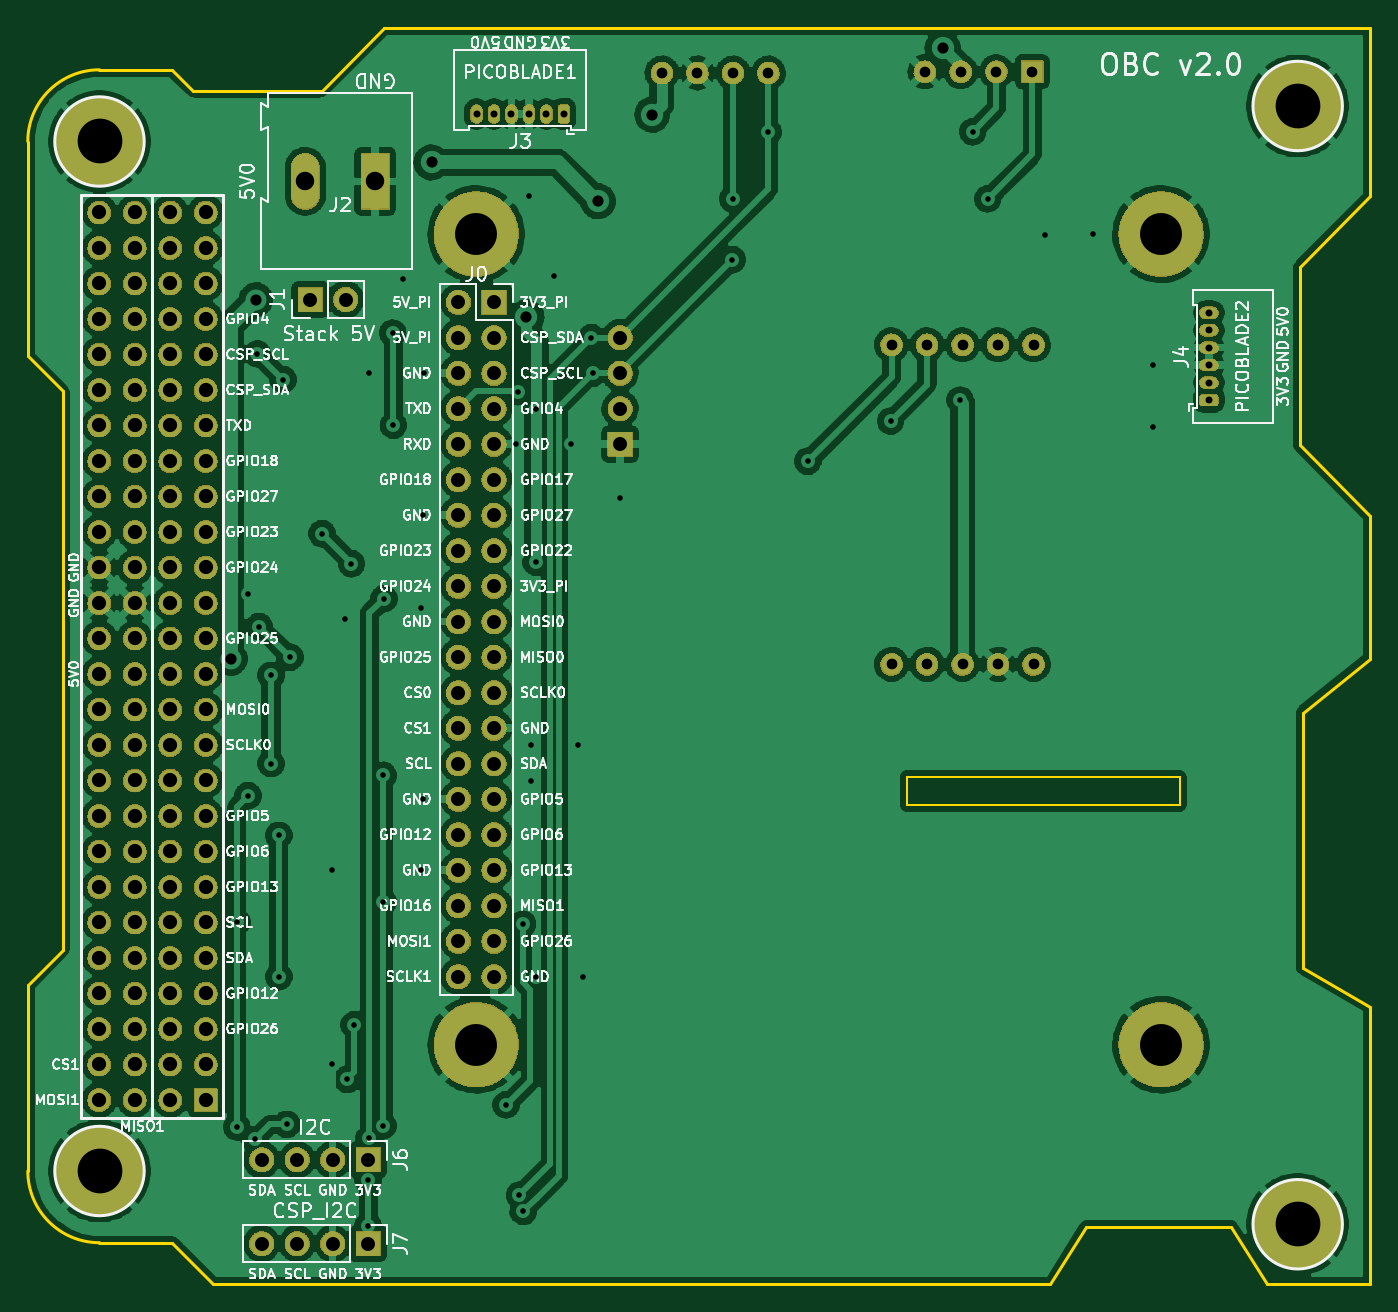
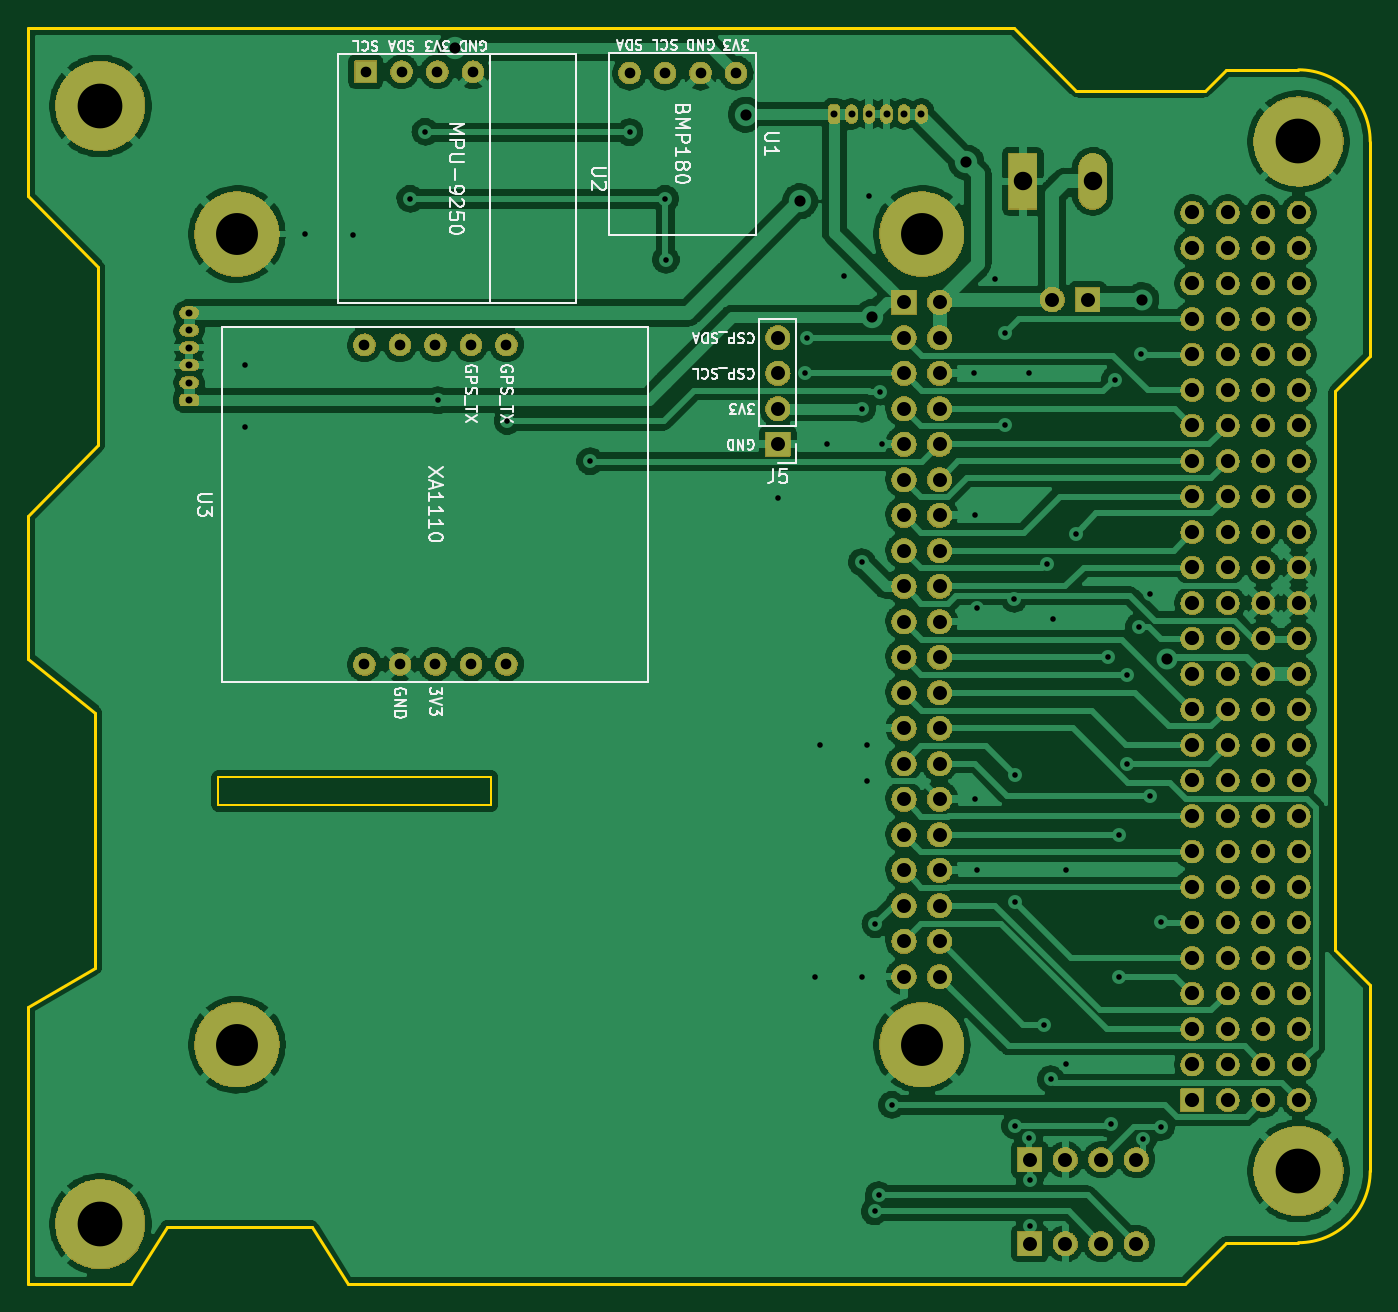
Circuit board: 10 layer files. Board 96.0 x 89.9 mm.
- drill: OBC.drl (4766 bytes)
- bottom_copper: OBC.gbl (313844 bytes)
- bottom_silk: OBC.gbo (27372 bytes)
- paste: OBC.gbp (543 bytes)
- bottom_mask: OBC.gbs (566211 bytes)
- outline: OBC.gm1 (2212 bytes)
- top_copper: OBC.gtl (408171 bytes)
- top_silk: OBC.gto (123803 bytes)
- paste: OBC.gtp (543 bytes)
- top_mask: OBC.gts (566211 bytes)

=== drill: OBC.drl ===
M48
; DRILL file {KiCad 6.0.0-unknown-da645c5~86~ubuntu18.04.1} date vie 12 jul 2019 17:08:17 -04
; FORMAT={-:-/ absolute / inch / decimal}
; #@! TF.CreationDate,2019-07-12T17:08:17-04:00
; #@! TF.GenerationSoftware,Kicad,Pcbnew,6.0.0-unknown-da645c5~86~ubuntu18.04.1
FMAT,2
INCH
T1C0.0157
T2C0.0197
T3C0.0300
T4C0.0315
T5C0.0394
T6C0.0400
T7C0.0520
T8C0.1181
T9C0.1260
%
G90
G05
T1
X4.0571Y-4.3228
X4.0571Y-4.8996
X4.0886Y-3.3996
X4.0886Y-3.9665
X4.1083Y-4.935
X4.1152Y-2.7224
X4.1201Y-3.4902
X4.1535Y-3.628
X4.1535Y-3.876
X4.1752Y-4.0787
X4.1752Y-4.4764
X4.187Y-2.7943
X4.1978Y-4.8927
X4.2067Y-3.5768
X4.2972Y-3.2283
X4.3248Y-4.1762
X4.3248Y-4.7224
X4.3632Y-3.4695
X4.3681Y-4.7657
X4.3799Y-3.313
X4.3878Y-4.6122
X4.4272Y-5.0492
X4.4272Y-5.1791
X4.4291Y-2.7756
X4.4301Y-4.9321
X4.4685Y-3.9094
X4.4685Y-4.2657
X4.4685Y-4.8967
X4.4715Y-3.4118
X4.4961Y-2.6634
X4.498Y-2.9232
X4.5256Y-2.5118
X4.5768Y-3.439
X4.5768Y-4.1772
X4.5827Y-3.1772
X4.5827Y-3.9764
X4.5846Y-2.7756
X4.8159Y-4.8376
X4.8425Y-2.9764
X4.8504Y-2.8287
X4.8533Y-5.0915
X4.8622Y-4.3287
X4.8642Y-5.1378
X4.8789Y-2.2766
X4.8848Y-3.9262
X4.8858Y-3.8238
X4.8996Y-4.4764
X4.9006Y-2.877
X4.9006Y-3.3091
X4.9508Y-2.503
X4.999Y-2.9764
X5.0177Y-3.8238
X5.0335Y-4.4764
X5.0561Y-2.6762
X5.06Y-2.7766
X5.1378Y-3.127
X5.4528Y-2.4567
X5.4537Y-2.2854
X5.5545Y-2.0978
X5.6654Y-3.0246
X5.8986Y-2.9114
X6.0945Y-2.8524
X6.1299Y-2.0965
X6.1722Y-2.2854
X6.3346Y-2.3858
X6.4677Y-2.3846
X6.6378Y-2.7539
X6.6388Y-2.9272
T2
X4.7323Y-2.0463
X4.7815Y-2.0463
X4.8307Y-2.0463
X4.8799Y-2.0463
X4.9291Y-2.0463
X4.9783Y-2.0463
X6.7953Y-2.6063
X6.7953Y-2.6555
X6.7953Y-2.7047
X6.7953Y-2.7539
X6.7953Y-2.8031
X6.7953Y-2.8524
T3
X5.9014Y-2.6967
X5.9014Y-3.5967
X6.0014Y-2.6967
X6.0014Y-3.5967
X6.1014Y-2.6967
X6.1014Y-3.5967
X6.2014Y-2.6967
X6.2014Y-3.5967
X6.3014Y-2.6967
X6.3014Y-3.5967
X5.2545Y-1.9309
X5.3545Y-1.9309
X5.4545Y-1.9309
X5.5545Y-1.9309
X5.9953Y-1.9274
X6.0961Y-1.9274
X6.1969Y-1.9274
X6.2976Y-1.9274
T4
X4.0394Y-3.5807
X4.1112Y-2.5689
X4.6055Y-2.1829
X4.873Y-2.6191
X5.0748Y-2.2923
X5.2274Y-2.0482
X6.0453Y-1.8612
T5
X4.1272Y-5.2283
X4.2272Y-5.2283
X4.1272Y-4.9921
X4.2272Y-4.9921
X4.3272Y-4.9921
X4.4272Y-4.9921
X5.1368Y-2.6764
X5.1368Y-2.7764
X5.1368Y-2.8764
X5.1368Y-2.9764
X4.6815Y-2.5764
X4.6815Y-2.6764
X4.6815Y-2.7764
X4.6815Y-2.8764
X4.6815Y-2.9764
X4.6815Y-3.0764
X4.6815Y-3.1764
X4.6815Y-3.2764
X4.6815Y-3.3764
X4.6815Y-3.4764
X4.6815Y-3.5764
X4.6815Y-3.6764
X4.6815Y-3.7764
X4.6815Y-3.8764
X4.6815Y-3.9764
X4.6815Y-4.0764
X4.6815Y-4.1764
X4.6815Y-4.2764
X4.6815Y-4.3764
X4.6815Y-4.4764
X4.7815Y-2.5764
X4.7815Y-2.6764
X4.7815Y-2.7764
X4.7815Y-2.8764
X4.7815Y-2.9764
X4.7815Y-3.0764
X4.7815Y-3.1764
X4.7815Y-3.2764
X4.7815Y-3.3764
X4.7815Y-3.4764
X4.7815Y-3.5764
X4.7815Y-3.6764
X4.7815Y-3.7764
X4.7815Y-3.8764
X4.7815Y-3.9764
X4.7815Y-4.0764
X4.7815Y-4.1764
X4.7815Y-4.2764
X4.7815Y-4.3764
X4.7815Y-4.4764
X4.2638Y-2.5689
X4.3638Y-2.5689
X4.3272Y-5.2283
X4.4272Y-5.2283
T6
X3.6695Y-2.3238
X3.6695Y-2.4238
X3.6695Y-2.5238
X3.6695Y-2.6238
X3.6695Y-2.7238
X3.6695Y-2.8238
X3.6695Y-2.9238
X3.6695Y-3.0238
X3.6695Y-3.1238
X3.6695Y-3.2238
X3.6695Y-3.3238
X3.6695Y-3.4238
X3.6695Y-3.5238
X3.6695Y-3.6238
X3.6695Y-3.7238
X3.6695Y-3.8238
X3.6695Y-3.9238
X3.6695Y-4.0238
X3.6695Y-4.1238
X3.6695Y-4.2238
X3.6695Y-4.3238
X3.6695Y-4.4238
X3.6695Y-4.5238
X3.6695Y-4.6238
X3.6695Y-4.7238
X3.6695Y-4.8238
X3.7695Y-2.3238
X3.7695Y-2.4238
X3.7695Y-2.5238
X3.7695Y-2.6238
X3.7695Y-2.7238
X3.7695Y-2.8238
X3.7695Y-2.9238
X3.7695Y-3.0238
X3.7695Y-3.1238
X3.7695Y-3.2238
X3.7695Y-3.3238
X3.7695Y-3.4238
X3.7695Y-3.5238
X3.7695Y-3.6238
X3.7695Y-3.7238
X3.7695Y-3.8238
X3.7695Y-3.9238
X3.7695Y-4.0238
X3.7695Y-4.1238
X3.7695Y-4.2238
X3.7695Y-4.3238
X3.7695Y-4.4238
X3.7695Y-4.5238
X3.7695Y-4.6238
X3.7695Y-4.7238
X3.7695Y-4.8238
X3.8695Y-2.3238
X3.8695Y-2.4238
X3.8695Y-2.5238
X3.8695Y-2.6238
X3.8695Y-2.7238
X3.8695Y-2.8238
X3.8695Y-2.9238
X3.8695Y-3.0238
X3.8695Y-3.1238
X3.8695Y-3.2238
X3.8695Y-3.3238
X3.8695Y-3.4238
X3.8695Y-3.5238
X3.8695Y-3.6238
X3.8695Y-3.7238
X3.8695Y-3.8238
X3.8695Y-3.9238
X3.8695Y-4.0238
X3.8695Y-4.1238
X3.8695Y-4.2238
X3.8695Y-4.3238
X3.8695Y-4.4238
X3.8695Y-4.5238
X3.8695Y-4.6238
X3.8695Y-4.7238
X3.8695Y-4.8238
X3.9695Y-2.3238
X3.9695Y-2.4238
X3.9695Y-2.5238
X3.9695Y-2.6238
X3.9695Y-2.7238
X3.9695Y-2.8238
X3.9695Y-2.9238
X3.9695Y-3.0238
X3.9695Y-3.1238
X3.9695Y-3.2238
X3.9695Y-3.3238
X3.9695Y-3.4238
X3.9695Y-3.5238
X3.9695Y-3.6238
X3.9695Y-3.7238
X3.9695Y-3.8238
X3.9695Y-3.9238
X3.9695Y-4.0238
X3.9695Y-4.1238
X3.9695Y-4.2238
X3.9695Y-4.3238
X3.9695Y-4.4238
X3.9695Y-4.5238
X3.9695Y-4.6238
X3.9695Y-4.7238
X3.9695Y-4.8238
T7
X4.25Y-2.2362
X4.4469Y-2.2362
T8
X4.7315Y-2.3846
X4.7315Y-4.6681
X6.6606Y-4.6681
X6.6606Y-2.3846
T9
X3.6703Y-2.1238
X3.6703Y-5.0238
X7.0455Y-2.0238
X7.0455Y-5.1738
T0
M30

=== bottom_copper: OBC.gbl (313844 bytes, source omitted) ===
=== bottom_silk: OBC.gbo (27372 bytes, source omitted) ===
=== paste: OBC.gbp ===
G04 #@! TF.GenerationSoftware,KiCad,Pcbnew,6.0.0-unknown-da645c5~86~ubuntu18.04.1*
G04 #@! TF.CreationDate,2019-07-12T17:08:20-04:00*
G04 #@! TF.ProjectId,OBC,4f42432e-6b69-4636-9164-5f7063625858,rev?*
G04 #@! TF.SameCoordinates,Original*
G04 #@! TF.FileFunction,Paste,Bot*
G04 #@! TF.FilePolarity,Positive*
%FSLAX46Y46*%
G04 Gerber Fmt 4.6, Leading zero omitted, Abs format (unit mm)*
G04 Created by KiCad (PCBNEW 6.0.0-unknown-da645c5~86~ubuntu18.04.1) date 2019-07-12 17:08:20*
%MOMM*%
%LPD*%
G04 APERTURE LIST*
G04 APERTURE END LIST*
M02*

=== bottom_mask: OBC.gbs (566211 bytes, source omitted) ===
=== outline: OBC.gm1 ===
G04 #@! TF.GenerationSoftware,KiCad,Pcbnew,6.0.0-unknown-da645c5~86~ubuntu18.04.1*
G04 #@! TF.CreationDate,2019-07-12T17:08:20-04:00*
G04 #@! TF.ProjectId,OBC,4f42432e-6b69-4636-9164-5f7063625858,rev?*
G04 #@! TF.SameCoordinates,Original*
G04 #@! TF.FileFunction,Profile,NP*
%FSLAX46Y46*%
G04 Gerber Fmt 4.6, Leading zero omitted, Abs format (unit mm)*
G04 Created by KiCad (PCBNEW 6.0.0-unknown-da645c5~86~ubuntu18.04.1) date 2019-07-12 17:08:20*
%MOMM*%
%LPD*%
G04 APERTURE LIST*
%ADD10C,0.120000*%
%ADD11C,0.200000*%
G04 APERTURE END LIST*
D10*
X150975000Y-101450000D02*
X150975000Y-99400000D01*
X170525000Y-101450000D02*
X150975000Y-101450000D01*
X170525000Y-99400000D02*
X170525000Y-101450000D01*
X150975000Y-99400000D02*
X170525000Y-99400000D01*
D11*
X88095000Y-114305000D02*
X88095000Y-127605000D01*
X88095000Y-53945000D02*
G75*
G02X93225000Y-48815000I5130000J0D01*
G01*
X98405000Y-48815000D02*
X93225000Y-48815000D01*
X99895000Y-50305000D02*
X109115000Y-50305000D01*
X98405000Y-48815000D02*
X99895000Y-50305000D01*
X113605000Y-45825000D02*
X184135000Y-45825000D01*
X109115000Y-50305000D02*
X113605000Y-45825000D01*
X184135000Y-45825000D02*
X184135000Y-57875000D01*
X179085000Y-62935000D02*
X179085000Y-75685000D01*
X184135000Y-57875000D02*
X179085000Y-62935000D01*
X184135000Y-80735000D02*
X184135000Y-90945000D01*
X179085000Y-75685000D02*
X184135000Y-80735000D01*
X179305000Y-94805000D02*
X179305000Y-113095000D01*
X184135000Y-90945000D02*
X179305000Y-94805000D01*
X184135000Y-115885000D02*
X184135000Y-135695000D01*
X179305000Y-113095000D02*
X184135000Y-115885000D01*
X184135000Y-135695000D02*
X176765000Y-135695000D01*
X174205000Y-131595000D02*
X163815000Y-131595000D01*
X176765000Y-135695000D02*
X174205000Y-131595000D01*
X161265000Y-135695000D02*
X101365000Y-135695000D01*
X163815000Y-131595000D02*
X161265000Y-135695000D01*
X90595000Y-111805000D02*
X90595000Y-71805000D01*
X88095000Y-69305000D02*
X88095000Y-53945000D01*
X88095000Y-114305000D02*
X90595000Y-111805000D01*
X90595000Y-71805000D02*
X88095000Y-69305000D01*
X93225000Y-132735000D02*
G75*
G02X88095000Y-127605000I0J5130000D01*
G01*
X98405000Y-132735000D02*
X93225000Y-132735000D01*
X101365000Y-135695000D02*
X98405000Y-132735000D01*
M02*

=== top_copper: OBC.gtl (408171 bytes, source omitted) ===
=== top_silk: OBC.gto (123803 bytes, source omitted) ===
=== paste: OBC.gtp ===
G04 #@! TF.GenerationSoftware,KiCad,Pcbnew,6.0.0-unknown-da645c5~86~ubuntu18.04.1*
G04 #@! TF.CreationDate,2019-07-12T17:08:20-04:00*
G04 #@! TF.ProjectId,OBC,4f42432e-6b69-4636-9164-5f7063625858,rev?*
G04 #@! TF.SameCoordinates,Original*
G04 #@! TF.FileFunction,Paste,Top*
G04 #@! TF.FilePolarity,Positive*
%FSLAX46Y46*%
G04 Gerber Fmt 4.6, Leading zero omitted, Abs format (unit mm)*
G04 Created by KiCad (PCBNEW 6.0.0-unknown-da645c5~86~ubuntu18.04.1) date 2019-07-12 17:08:20*
%MOMM*%
%LPD*%
G04 APERTURE LIST*
G04 APERTURE END LIST*
M02*

=== top_mask: OBC.gts (566211 bytes, source omitted) ===
